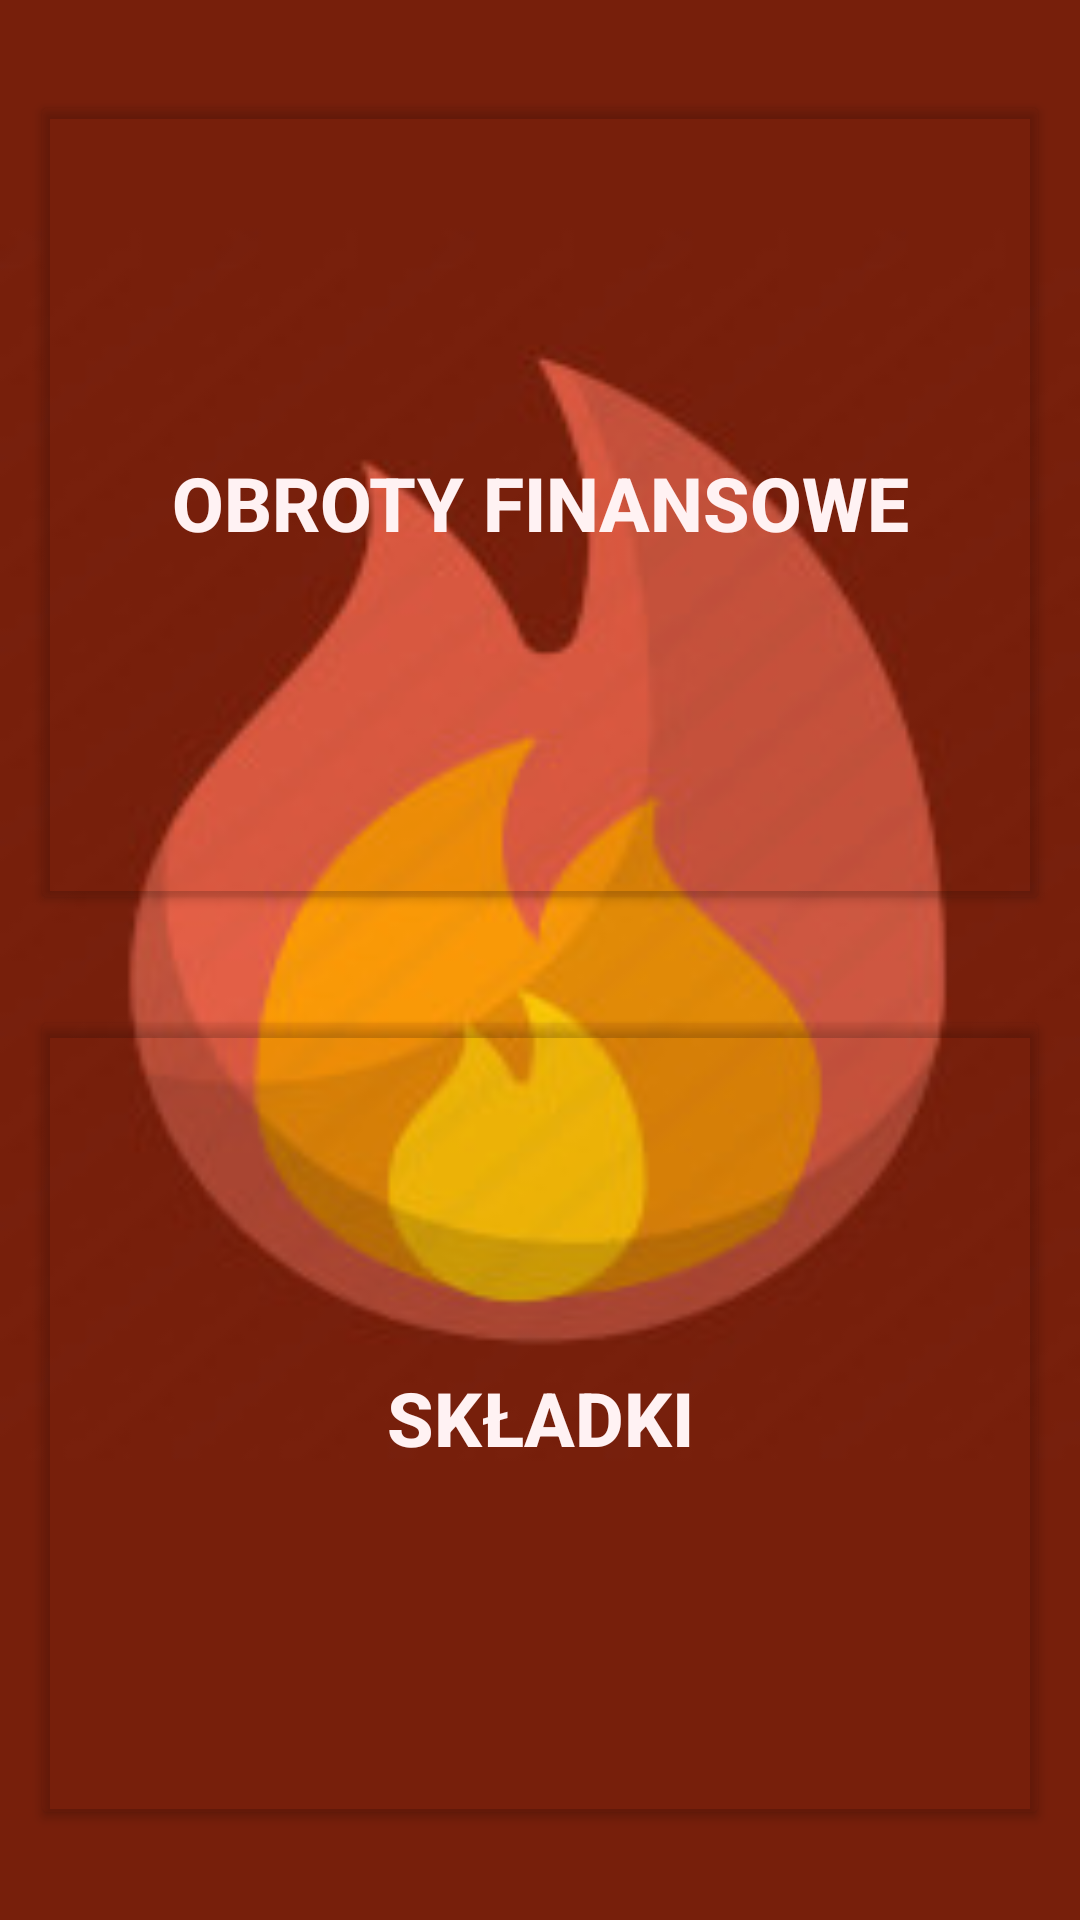

Here is an Android app screen rendered from its layout file. Give the layout XML and the strings, colors and styles it references.
<!-- AndroidManifest.xml: application theme Theme.MobileOSP -->
<!-- res/layout/activity_money.xml -->
<?xml version="1.0" encoding="utf-8"?>
<LinearLayout xmlns:android="http://schemas.android.com/apk/res/android"
    xmlns:tools="http://schemas.android.com/tools"
    android:layout_width="match_parent"
    android:layout_height="match_parent"
    android:background="@drawable/ic_bg2"
    android:orientation="vertical"
    tools:context=".MainActivity">

    <Button
        android:id="@+id/bt_Financial"

        android:layout_width="match_parent"
        android:layout_height="wrap_content"
        android:layout_marginLeft="10dp"
        android:layout_marginTop="30dp"
        android:layout_marginRight="10dp"
        android:layout_weight="1"
        android:backgroundTint="@color/ButtonsColor"
        android:text="@string/obroty_finansowe"
        android:textColor="@color/TextColor"
        android:textSize="25sp"
        android:textStyle="bold" />

    <Button
        android:id="@+id/bt_Dues"

        android:layout_width="match_parent"
        android:layout_height="wrap_content"
        android:layout_marginLeft="10dp"
        android:layout_marginTop="30dp"
        android:layout_marginRight="10dp"
        android:layout_marginBottom="30dp"
        android:layout_weight="1"
        android:backgroundTint="@color/ButtonsColor"
        android:text="@string/skladki"
        android:textColor="@color/TextColor"
        android:textSize="25sp"
        android:textStyle="bold" />
</LinearLayout>
<!-- resources referenced by this layout -->
<resources>
  <color name="ButtonsColor">#1a771f0a</color>
  <color name="TextColor">#fff2f3</color>
  <!-- drawable ic_bg2: jpg bitmap (drawable, 10046 bytes) -->
  <string name="obroty_finansowe">Obroty finansowe</string>
  <string name="skladki">Składki</string>
  <style name="Theme.MobileOSP" parent="Theme.MaterialComponents.DayNight.NoActionBar">
          
          <item name="colorPrimary">@color/ButtonsColor</item>
          <item name="colorPrimaryVariant">@color/TextColor</item>
  
      </style>
</resources>
